Photos from the image-classification dataset "Dataset" in the GitHub repository arsalannkhann/Brain-Tumor-Detection. Its 4 classes are: glioma, meningioma, no tumor, pituitary tumor.

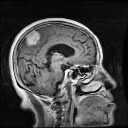
Label: meningioma

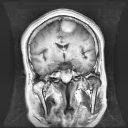
Label: meningioma

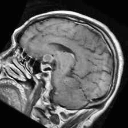
Label: pituitary tumor

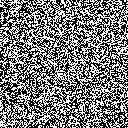
Label: no tumor

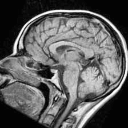
Label: no tumor

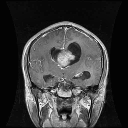
Label: glioma
